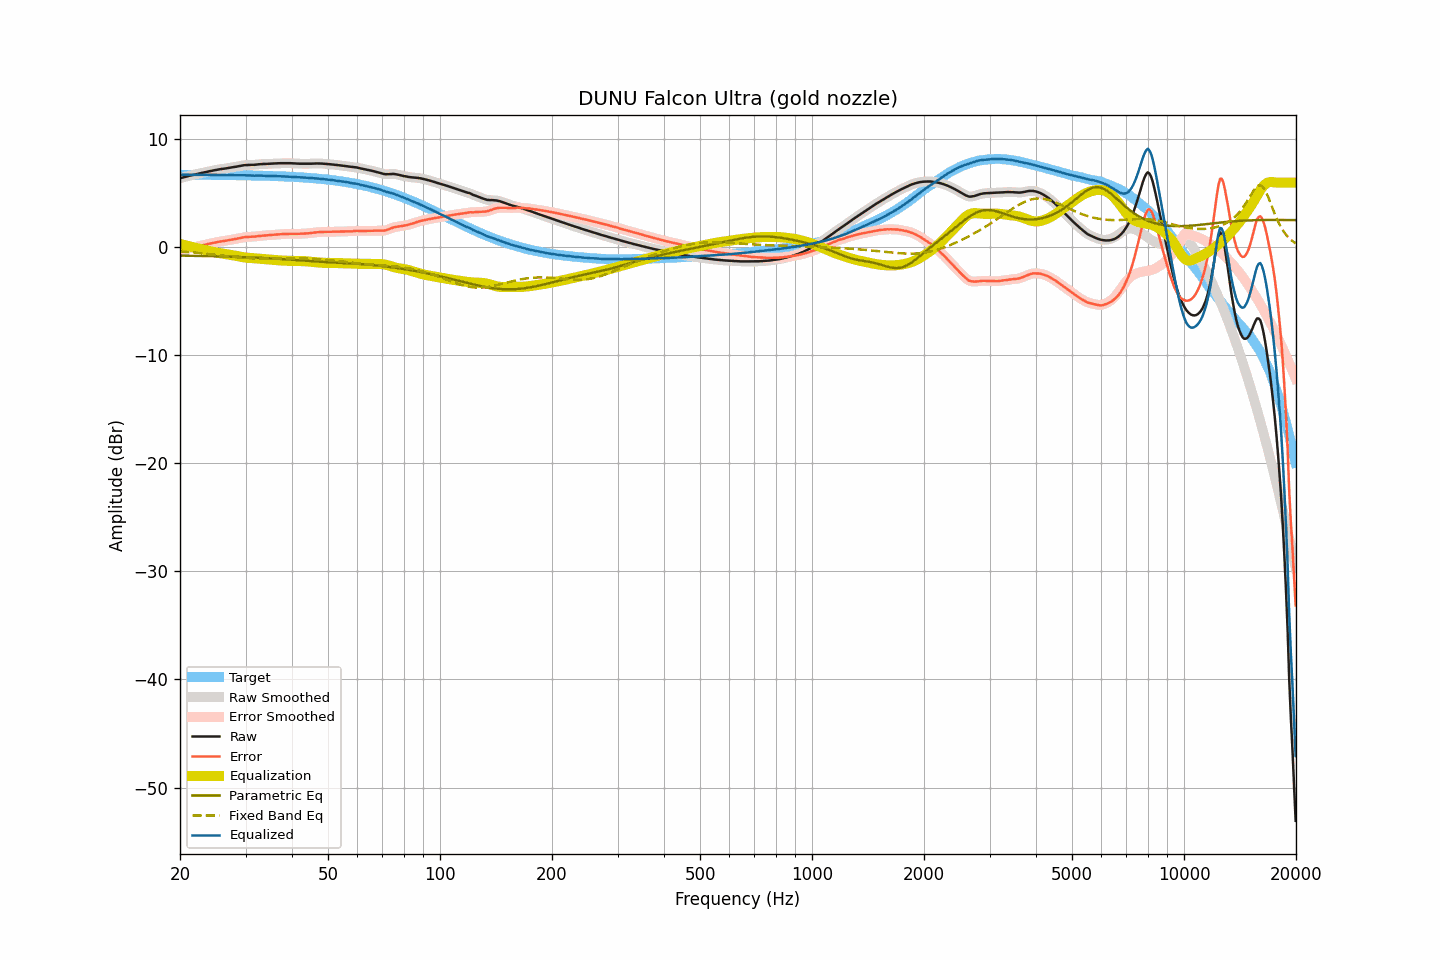

Source data for this figure (header and first rows):
frequency, raw, smoothed, error, error_smoothed, equalization, parametric_eq, fixed_band_eq, equalized_raw, equalized_smoothed, target
20.00, 6.40, 6.40, -0.32, -0.32, 0.32, -0.76, -0.37, 6.71, 6.71, 6.72
20.20, 6.44, 6.44, -0.28, -0.28, 0.28, -0.77, -0.38, 6.72, 6.72, 6.72
20.40, 6.49, 6.48, -0.23, -0.23, 0.24, -0.77, -0.39, 6.73, 6.72, 6.72
20.61, 6.53, 6.52, -0.19, -0.19, 0.20, -0.77, -0.41, 6.73, 6.72, 6.72
20.81, 6.56, 6.56, -0.16, -0.16, 0.16, -0.77, -0.42, 6.72, 6.72, 6.72
21.02, 6.60, 6.60, -0.12, -0.12, 0.12, -0.77, -0.43, 6.72, 6.72, 6.72
21.23, 6.63, 6.63, -0.09, -0.09, 0.09, -0.78, -0.44, 6.71, 6.72, 6.72
21.44, 6.67, 6.66, -0.05, -0.05, 0.05, -0.78, -0.45, 6.72, 6.71, 6.72
21.66, 6.70, 6.70, -0.02, -0.02, 0.01, -0.78, -0.47, 6.71, 6.71, 6.71
21.87, 6.73, 6.73, 0.01, 0.02, -0.02, -0.78, -0.48, 6.71, 6.71, 6.71
22.09, 6.77, 6.77, 0.05, 0.05, -0.06, -0.79, -0.49, 6.71, 6.71, 6.71
22.31, 6.81, 6.80, 0.10, 0.09, -0.09, -0.79, -0.51, 6.72, 6.71, 6.71
22.54, 6.84, 6.84, 0.13, 0.13, -0.12, -0.79, -0.52, 6.71, 6.71, 6.71
22.76, 6.87, 6.87, 0.16, 0.16, -0.16, -0.80, -0.54, 6.71, 6.71, 6.71
22.99, 6.91, 6.90, 0.20, 0.19, -0.19, -0.80, -0.55, 6.71, 6.71, 6.71
23.22, 6.94, 6.94, 0.23, 0.23, -0.23, -0.80, -0.57, 6.71, 6.71, 6.71
23.45, 6.97, 6.97, 0.26, 0.26, -0.26, -0.80, -0.58, 6.71, 6.71, 6.71
23.69, 7.00, 7.00, 0.29, 0.29, -0.30, -0.81, -0.60, 6.70, 6.70, 6.71
23.92, 7.04, 7.03, 0.33, 0.33, -0.33, -0.81, -0.61, 6.71, 6.70, 6.71
24.16, 7.07, 7.07, 0.36, 0.36, -0.36, -0.81, -0.63, 6.70, 6.70, 6.70
24.40, 7.10, 7.10, 0.40, 0.40, -0.40, -0.82, -0.65, 6.70, 6.70, 6.70
24.65, 7.13, 7.13, 0.43, 0.43, -0.43, -0.82, -0.67, 6.70, 6.70, 6.70
24.89, 7.16, 7.16, 0.46, 0.46, -0.46, -0.82, -0.68, 6.70, 6.70, 6.70
25.14, 7.19, 7.19, 0.49, 0.49, -0.49, -0.83, -0.70, 6.70, 6.70, 6.70
25.39, 7.22, 7.21, 0.52, 0.52, -0.51, -0.83, -0.72, 6.71, 6.70, 6.70
25.65, 7.24, 7.24, 0.54, 0.54, -0.54, -0.83, -0.74, 6.70, 6.70, 6.70
25.91, 7.26, 7.26, 0.56, 0.56, -0.56, -0.84, -0.75, 6.69, 6.70, 6.69
26.16, 7.28, 7.28, 0.58, 0.58, -0.59, -0.84, -0.77, 6.69, 6.69, 6.69
26.43, 7.30, 7.30, 0.61, 0.61, -0.61, -0.85, -0.79, 6.69, 6.69, 6.69
26.69, 7.32, 7.32, 0.63, 0.63, -0.63, -0.85, -0.81, 6.68, 6.69, 6.69
26.96, 7.35, 7.34, 0.66, 0.66, -0.66, -0.86, -0.82, 6.69, 6.69, 6.69
27.23, 7.37, 7.37, 0.68, 0.68, -0.68, -0.86, -0.84, 6.68, 6.69, 6.69
27.50, 7.40, 7.40, 0.71, 0.71, -0.71, -0.86, -0.86, 6.69, 6.69, 6.68
27.77, 7.42, 7.42, 0.74, 0.74, -0.74, -0.87, -0.87, 6.68, 6.68, 6.68
28.05, 7.45, 7.45, 0.77, 0.77, -0.76, -0.87, -0.89, 6.68, 6.68, 6.68
28.33, 7.47, 7.47, 0.79, 0.79, -0.79, -0.88, -0.90, 6.67, 6.68, 6.68
28.62, 7.50, 7.49, 0.82, 0.82, -0.82, -0.88, -0.92, 6.67, 6.67, 6.68
28.90, 7.52, 7.52, 0.84, 0.85, -0.85, -0.89, -0.93, 6.67, 6.67, 6.67
29.19, 7.55, 7.55, 0.88, 0.88, -0.88, -0.89, -0.95, 6.67, 6.67, 6.67
29.48, 7.58, 7.58, 0.91, 0.91, -0.91, -0.90, -0.96, 6.67, 6.67, 6.67
29.78, 7.61, 7.60, 0.94, 0.94, -0.93, -0.90, -0.97, 6.68, 6.68, 6.67
30.08, 7.62, 7.62, 0.95, 0.96, -0.94, -0.91, -0.98, 6.67, 6.67, 6.66
30.38, 7.63, 7.63, 0.97, 0.97, -0.96, -0.92, -0.99, 6.67, 6.67, 6.66
30.68, 7.64, 7.63, 0.98, 0.98, -0.97, -0.92, -1.00, 6.66, 6.66, 6.66
30.99, 7.64, 7.64, 0.98, 0.98, -0.98, -0.93, -1.01, 6.65, 6.65, 6.66
31.30, 7.64, 7.64, 0.99, 0.99, -0.99, -0.93, -1.01, 6.64, 6.64, 6.65
31.61, 7.64, 7.64, 0.99, 0.99, -1.00, -0.94, -1.02, 6.63, 6.64, 6.65
31.93, 7.66, 7.65, 1.01, 1.01, -1.02, -0.95, -1.03, 6.64, 6.64, 6.65
32.24, 7.67, 7.67, 1.03, 1.03, -1.03, -0.95, -1.03, 6.64, 6.64, 6.64
32.57, 7.69, 7.69, 1.05, 1.05, -1.04, -0.96, -1.03, 6.65, 6.64, 6.64
32.89, 7.70, 7.70, 1.06, 1.06, -1.06, -0.97, -1.03, 6.64, 6.64, 6.64
33.22, 7.71, 7.71, 1.08, 1.08, -1.07, -0.98, -1.04, 6.64, 6.64, 6.63
33.55, 7.72, 7.71, 1.09, 1.09, -1.09, -0.98, -1.04, 6.63, 6.63, 6.63
33.89, 7.72, 7.72, 1.09, 1.10, -1.10, -0.99, -1.04, 6.62, 6.62, 6.62
34.23, 7.73, 7.73, 1.11, 1.11, -1.11, -1.00, -1.03, 6.62, 6.62, 6.62
34.57, 7.74, 7.74, 1.12, 1.12, -1.12, -1.01, -1.03, 6.61, 6.61, 6.62
34.92, 7.75, 7.75, 1.14, 1.14, -1.14, -1.02, -1.03, 6.61, 6.61, 6.61
35.27, 7.76, 7.75, 1.15, 1.15, -1.15, -1.02, -1.03, 6.61, 6.61, 6.61
35.62, 7.76, 7.76, 1.16, 1.16, -1.16, -1.03, -1.03, 6.60, 6.60, 6.60
35.97, 7.77, 7.77, 1.17, 1.17, -1.17, -1.04, -1.02, 6.60, 6.60, 6.60
... 635 more rows
